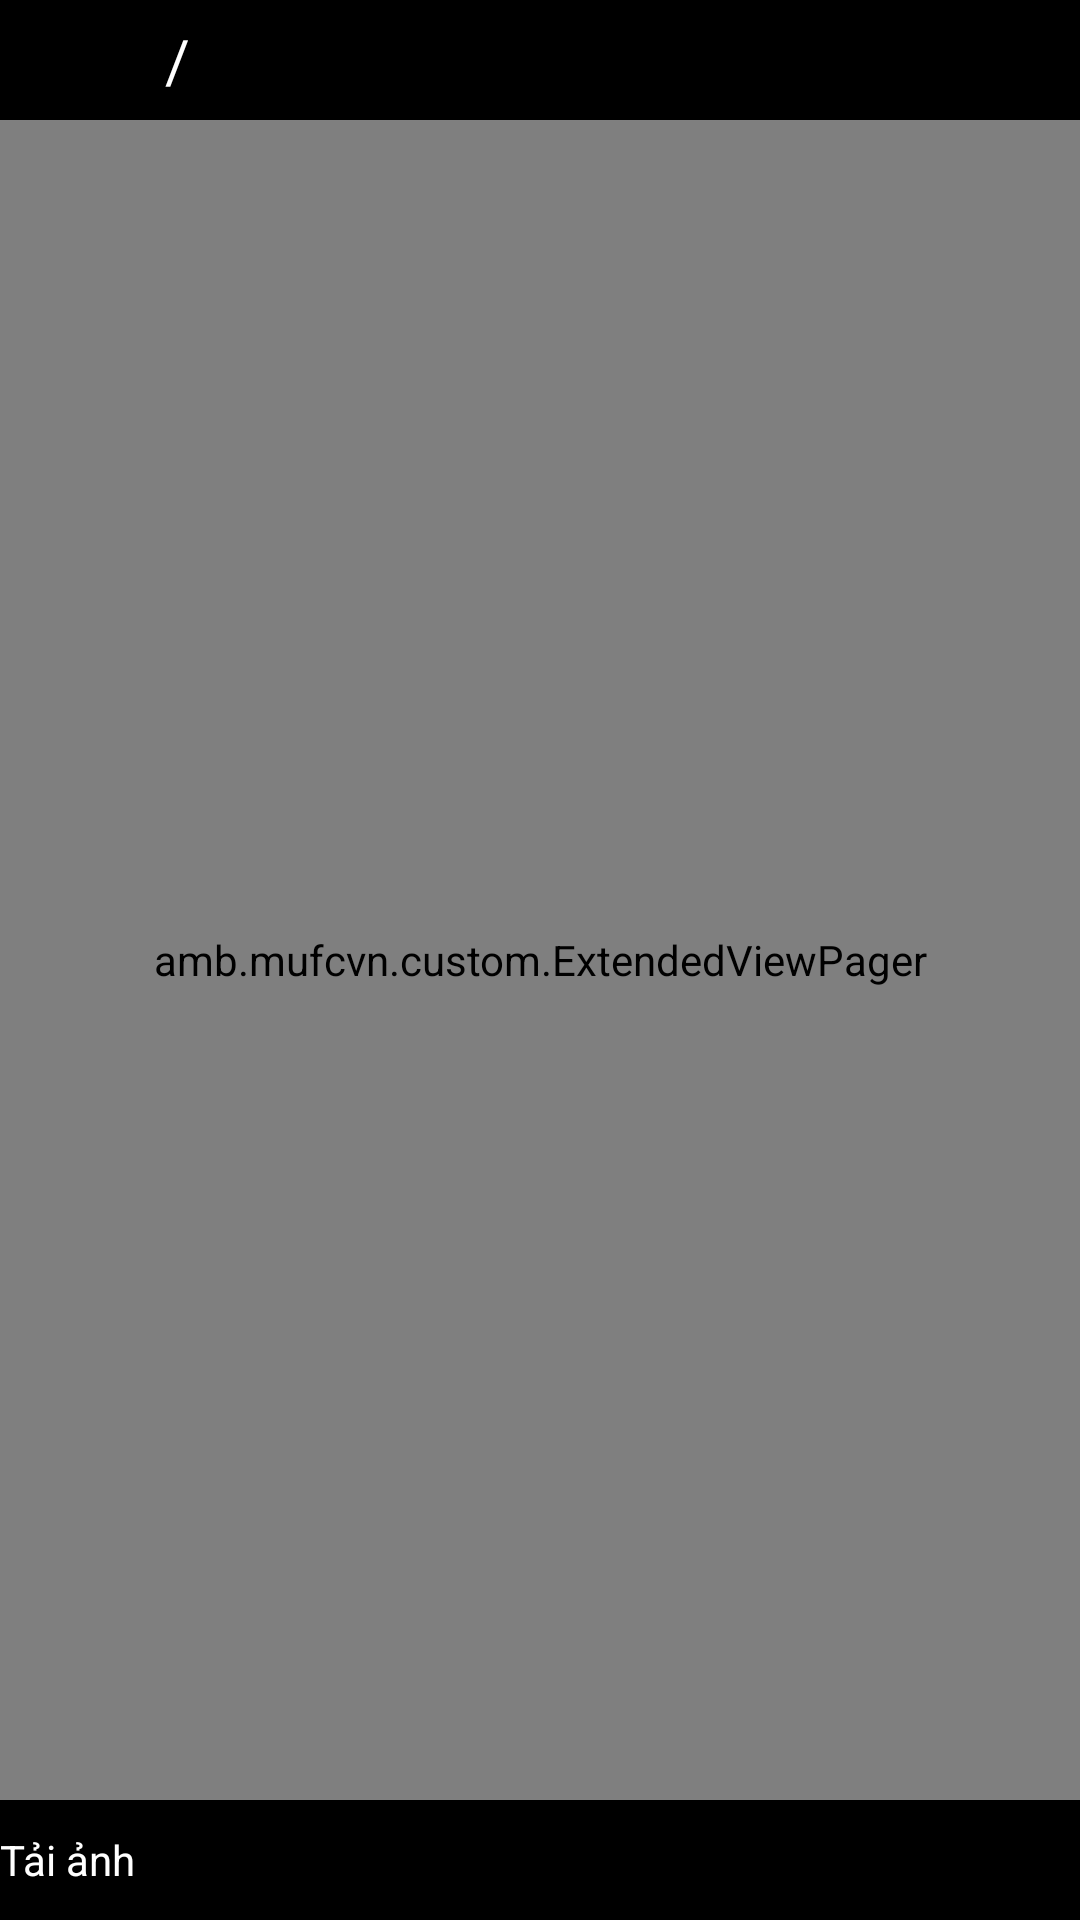

Layout XML and referenced resources for this Android screen:
<!-- AndroidManifest.xml: application theme AppBaseTheme -->
<!-- res/layout/activity_slideimageview.xml -->
<?xml version="1.0" encoding="utf-8"?>

<RelativeLayout xmlns:android="http://schemas.android.com/apk/res/android"
    android:layout_width="match_parent"
    android:layout_height="match_parent"
    android:background="#000000">

    <amb.mufcvn.custom.ExtendedViewPager
        android:id="@+id/view_pager"
        android:layout_width="match_parent"
        android:layout_height="match_parent"
        android:layout_above="@+id/relativeLayout3"
        android:layout_below="@+id/relativeLayout2"></amb.mufcvn.custom.ExtendedViewPager>

    <RelativeLayout
        android:id="@+id/relativeLayout2"
        android:layout_width="match_parent"
        android:layout_height="40dp"

        android:layout_alignParentLeft="true"
        android:layout_alignParentStart="true"
        android:layout_alignParentTop="true">

        <TextView
            android:id="@+id/tvposition"
            android:layout_width="wrap_content"
            android:layout_height="wrap_content"
            android:layout_centerVertical="true"
            android:layout_marginLeft="20dp"
            android:layout_toRightOf="@+id/imgback"

            android:textColor="#ffffff"
            android:textSize="20dp" />

        <TextView
            android:id="@+id/textView8"
            android:layout_width="wrap_content"
            android:layout_height="wrap_content"
            android:layout_centerVertical="true"
            android:layout_toRightOf="@+id/tvposition"
            android:text="/"
            android:textColor="#ffffff"
            android:textSize="20dp" />

        <TextView
            android:id="@+id/tvtotal"
            android:layout_width="wrap_content"
            android:layout_height="wrap_content"
            android:layout_centerVertical="true"
            android:layout_toRightOf="@+id/textView8"

            android:textColor="#ffffff"
            android:textSize="20dp" />

        <ImageView

            android:id="@+id/imgback"
            android:layout_width="25dp"
            android:layout_height="25dp"
            android:layout_alignParentLeft="true"
            android:layout_alignParentStart="true"
            android:layout_centerVertical="true"
            android:layout_marginLeft="10dp"
            android:src="@drawable/icon_back_white" />
    </RelativeLayout>

    <RelativeLayout
        android:id="@+id/relativeLayout3"
        android:layout_width="match_parent"
        android:layout_height="40dp"
        android:layout_alignParentBottom="true">

        <RelativeLayout
            android:id="@+id/Rlayout_download"
            android:layout_width="wrap_content"
            android:layout_height="match_parent">

            <ImageView
                android:layout_width="wrap_content"
                android:layout_height="wrap_content"
                android:id="@+id/imageView4"
                android:src="@drawable/icon_download"/>
            <TextView
                android:layout_width="wrap_content"
                android:layout_height="wrap_content"
                android:textColor="@color/white"
                android:text="Tải ảnh"
                android:id="@+id/textView7"
                android:layout_centerVertical="true"
                android:layout_toRightOf="@+id/imageView4"
                android:layout_toEndOf="@+id/imageView4" />
        </RelativeLayout>
    </RelativeLayout>


</RelativeLayout>
<!-- resources referenced by this layout -->
<resources>
  <color name="white">#FFFFFF</color>
  <style name="AppBaseTheme" parent="android:Theme.Holo.Light">
  
          
      </style>
</resources>
